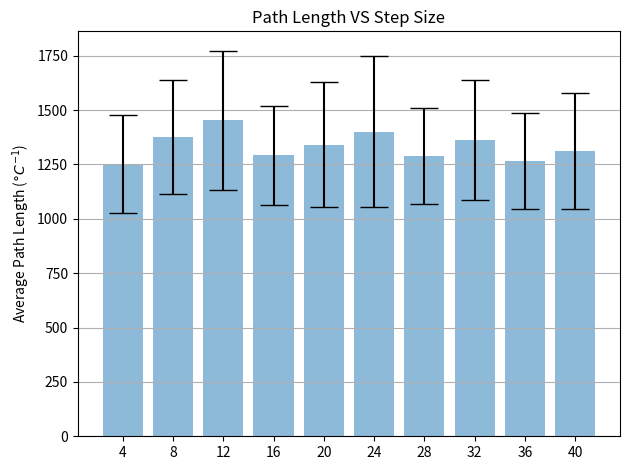

Python code for this plot:

import numpy as np
import matplotlib.pyplot as plt


#get the data
step_size_change = [4,5,6,7,8,9,10,11,12,13]

'''
4
length = [1562,1186, 1070,1066,1146,1078,1090,1110,1574,1638]
iter = [2604,5774,1194,4615,1456,8464,864,13378,15900,7285]
8
length = [1606,1310,1142,1166,1798,1158,1718,1150,1094,1614]
inter = [2598,13244,5762,2688,20335,12703,2474,2614,5590,2190]
12
length = [1610,1982,1214,1970,1346,1250,1706,1166,1094,1188]
inter = [2608,1738,2717,3745,1994,3214,4638,7700,175,418]
16
length = [1758,1248,1198,1118,1598,1054,1310,1150,1038,1438]
inter = [2726,391,2350,183,841,296,1523,310,232,1091]
20
length= [1134,1454,1114,1020,1114,1354,1294,1614,2034,1274]
inter=[977,586,566,815,1071,343,545,2083,3053,709]
24
length =[1166,1022,1214,1982,1694,1862,1094,1070,1718,1190]
inter = [103,62,858,766,426,1735,128,127,510,549]
28
length=[1134,1414,1694,1162,1162,1246,1078,1694,1190,1106]
inter=[602,462,698,213,749,182,145,738,565,172
32
length=[1038,1710,1550,1518,1006,1102,1134,1550,1774,1230]
inter=[329,591,873,295,318,52,170,246,681,1268]
36
length=[1598,1094,1598,1130,1094,1094,1166,1224,1058,1598]
inter=[261,81,405,335,423,292,451,218,62,429]
40
length=[1214,1254,1200,1094,1054,1320,2014,1494,1094,1374]
inter=[399,638,139,56,113,87,1074,342,121,230]


'''
step_4_iter = np.array([2598,13244,5762,2688,20335,12703,2474,2614,5590,2190])
step_8_iter = np.array([2604,5774,1194,4615,1456,8464,864,13378,15900,7285])
step_12_iter = np.array([2608,1738,2717,3745,1994,3214,4638,7700,175,418])
step_16_iter = np.array([139,909,1469,615,2850,5279,303,1081,371,2050])
step_20_iter = np.array([977,586,566,815,1071,343,545,2083,3053,709])
step_24_iter = np.array([103,62,858,766,426,1735,128,127,510,549])
step_28_iter = np.array([602,462,698,213,749,182,145,738,565,172])
step_32_iter = np.array([329,591,873,295,318,52,170,246,681,1268])
step_36_iter = np.array([261,81,405,335,423,292,451,218,62,429])
step_40_iter = np.array([399,638,139,56,113,87,1074,342,121,230])

step_4_len = np.array([1562,1186, 1070,1066,1146,1078,1090,1110,1574,1638])
step_8_len = np.array([1606,1310,1142,1166,1798,1158,1718,1150,1094,1614])
step_12_len = np.array([1610,1982,1214,1970,1346,1250,1706,1166,1094,1188])
step_16_len = np.array([1758,1248,1198,1118,1598,1054,1310,1150,1038,1438])
step_20_len = np.array([1134,1454,1114,1020,1114,1354,1294,1614,2034,1274])
step_24_len = np.array([1166,1022,1214,1982,1694,1862,1094,1070,1718,1190])
step_28_len = np.array([1134,1414,1694,1162,1162,1246,1078,1694,1190,1106])
step_32_len = np.array([1038,1710,1550,1518,1006,1102,1134,1550,1774,1230])
step_36_len = np.array([1598,1094,1598,1130,1094,1094,1166,1224,1058,1598])
step_40_len = np.array([1214,1254,1200,1094,1054,1320,2014,1494,1094,1374])

# Calculate the average
iter_4_mean = np.mean(step_4_iter)
iter_8_mean = np.mean(step_8_iter)
iter_12_mean = np.mean(step_12_iter)
iter_16_mean = np.mean(step_16_iter)
iter_20_mean = np.mean(step_20_iter)
iter_24_mean = np.mean(step_24_iter)
iter_28_mean = np.mean(step_28_iter)
iter_32_mean = np.mean(step_32_iter)
iter_36_mean = np.mean(step_36_iter)
iter_40_mean = np.mean(step_40_iter)

len_4_mean = np.mean(step_4_len)
len_8_mean = np.mean(step_8_len)
len_12_mean = np.mean(step_12_len)
len_16_mean = np.mean(step_16_len)
len_20_mean = np.mean(step_20_len)
len_24_mean = np.mean(step_24_len)
len_28_mean = np.mean(step_28_len)
len_32_mean = np.mean(step_32_len)
len_36_mean = np.mean(step_36_len)
len_40_mean = np.mean(step_40_len)

# Calculate standard deviation
step_4_iter_std = np.std(step_4_iter)
step_8_iter_std = np.std(step_8_iter)
step_12_iter_std = np.std(step_12_iter)
step_16_iter_std = np.std(step_16_iter)
step_20_iter_std = np.std(step_20_iter)
step_24_iter_std = np.std(step_24_iter)
step_28_iter_std = np.std(step_28_iter)
step_32_iter_std = np.std(step_32_iter)
step_36_iter_std = np.std(step_36_iter)
step_40_iter_std = np.std(step_40_iter)

step_4_len_std = np.std(step_4_len)
step_8_len_std = np.std(step_8_len)
step_12_len_std = np.std(step_12_len)
step_16_len_std = np.std(step_16_len)
step_20_len_std = np.std(step_20_len)
step_24_len_std = np.std(step_24_len)
step_28_len_std = np.std(step_28_len)
step_32_len_std = np.std(step_32_len)
step_36_len_std = np.std(step_36_len)
step_40_len_std = np.std(step_40_len)

#Create Arrays for the plot
step_sizes = ['4','8','12','16','20','24','28','32','36','40']
x_pos = np.arange(len(step_sizes))

CTEs_iter = [iter_4_mean,iter_8_mean,iter_12_mean,iter_16_mean,iter_20_mean,iter_24_mean,iter_28_mean,
             iter_32_mean,iter_36_mean,iter_40_mean]

CTEs_len = [len_4_mean,len_8_mean,len_12_mean,len_16_mean,len_20_mean,len_24_mean,len_28_mean,
            len_32_mean,len_36_mean,len_40_mean]

error_iter = [step_4_iter_std, step_8_iter_std, step_12_iter_std,step_16_iter_std,step_20_iter_std,
              step_24_iter_std,step_28_iter_std,step_32_iter_std,step_36_iter_std,step_40_iter_std]

error_len = [step_4_len_std, step_8_len_std, step_12_len_std,step_16_len_std,step_20_len_std,
             step_24_len_std,step_28_len_std,step_32_len_std,step_36_len_std,step_40_len_std]

# Build the plot
fig, ax = plt.subplots()
#ax.bar(x_pos, CTEs_iter, yerr=error_iter, align='center', alpha=0.5, ecolor='black', capsize=10)
ax.bar(x_pos, CTEs_len, yerr=error_len, align='center', alpha=0.5, ecolor='black', capsize=10)
#ax.set_ylabel('Average # Iterations ($\degree C^{-1}$)')
ax.set_ylabel('Average Path Length ($\degree C^{-1}$)')
ax.set_xticks(x_pos)
ax.set_xticklabels(step_sizes)
#ax.set_title('Number of Iterations VS Step Size')
ax.set_title('Path Length VS Step Size')
ax.yaxis.grid(True)

# Save the figure and show
plt.tight_layout()
#plt.savefig('iter_vs_step.png')
plt.savefig('len_vs_step.png')
plt.show()

